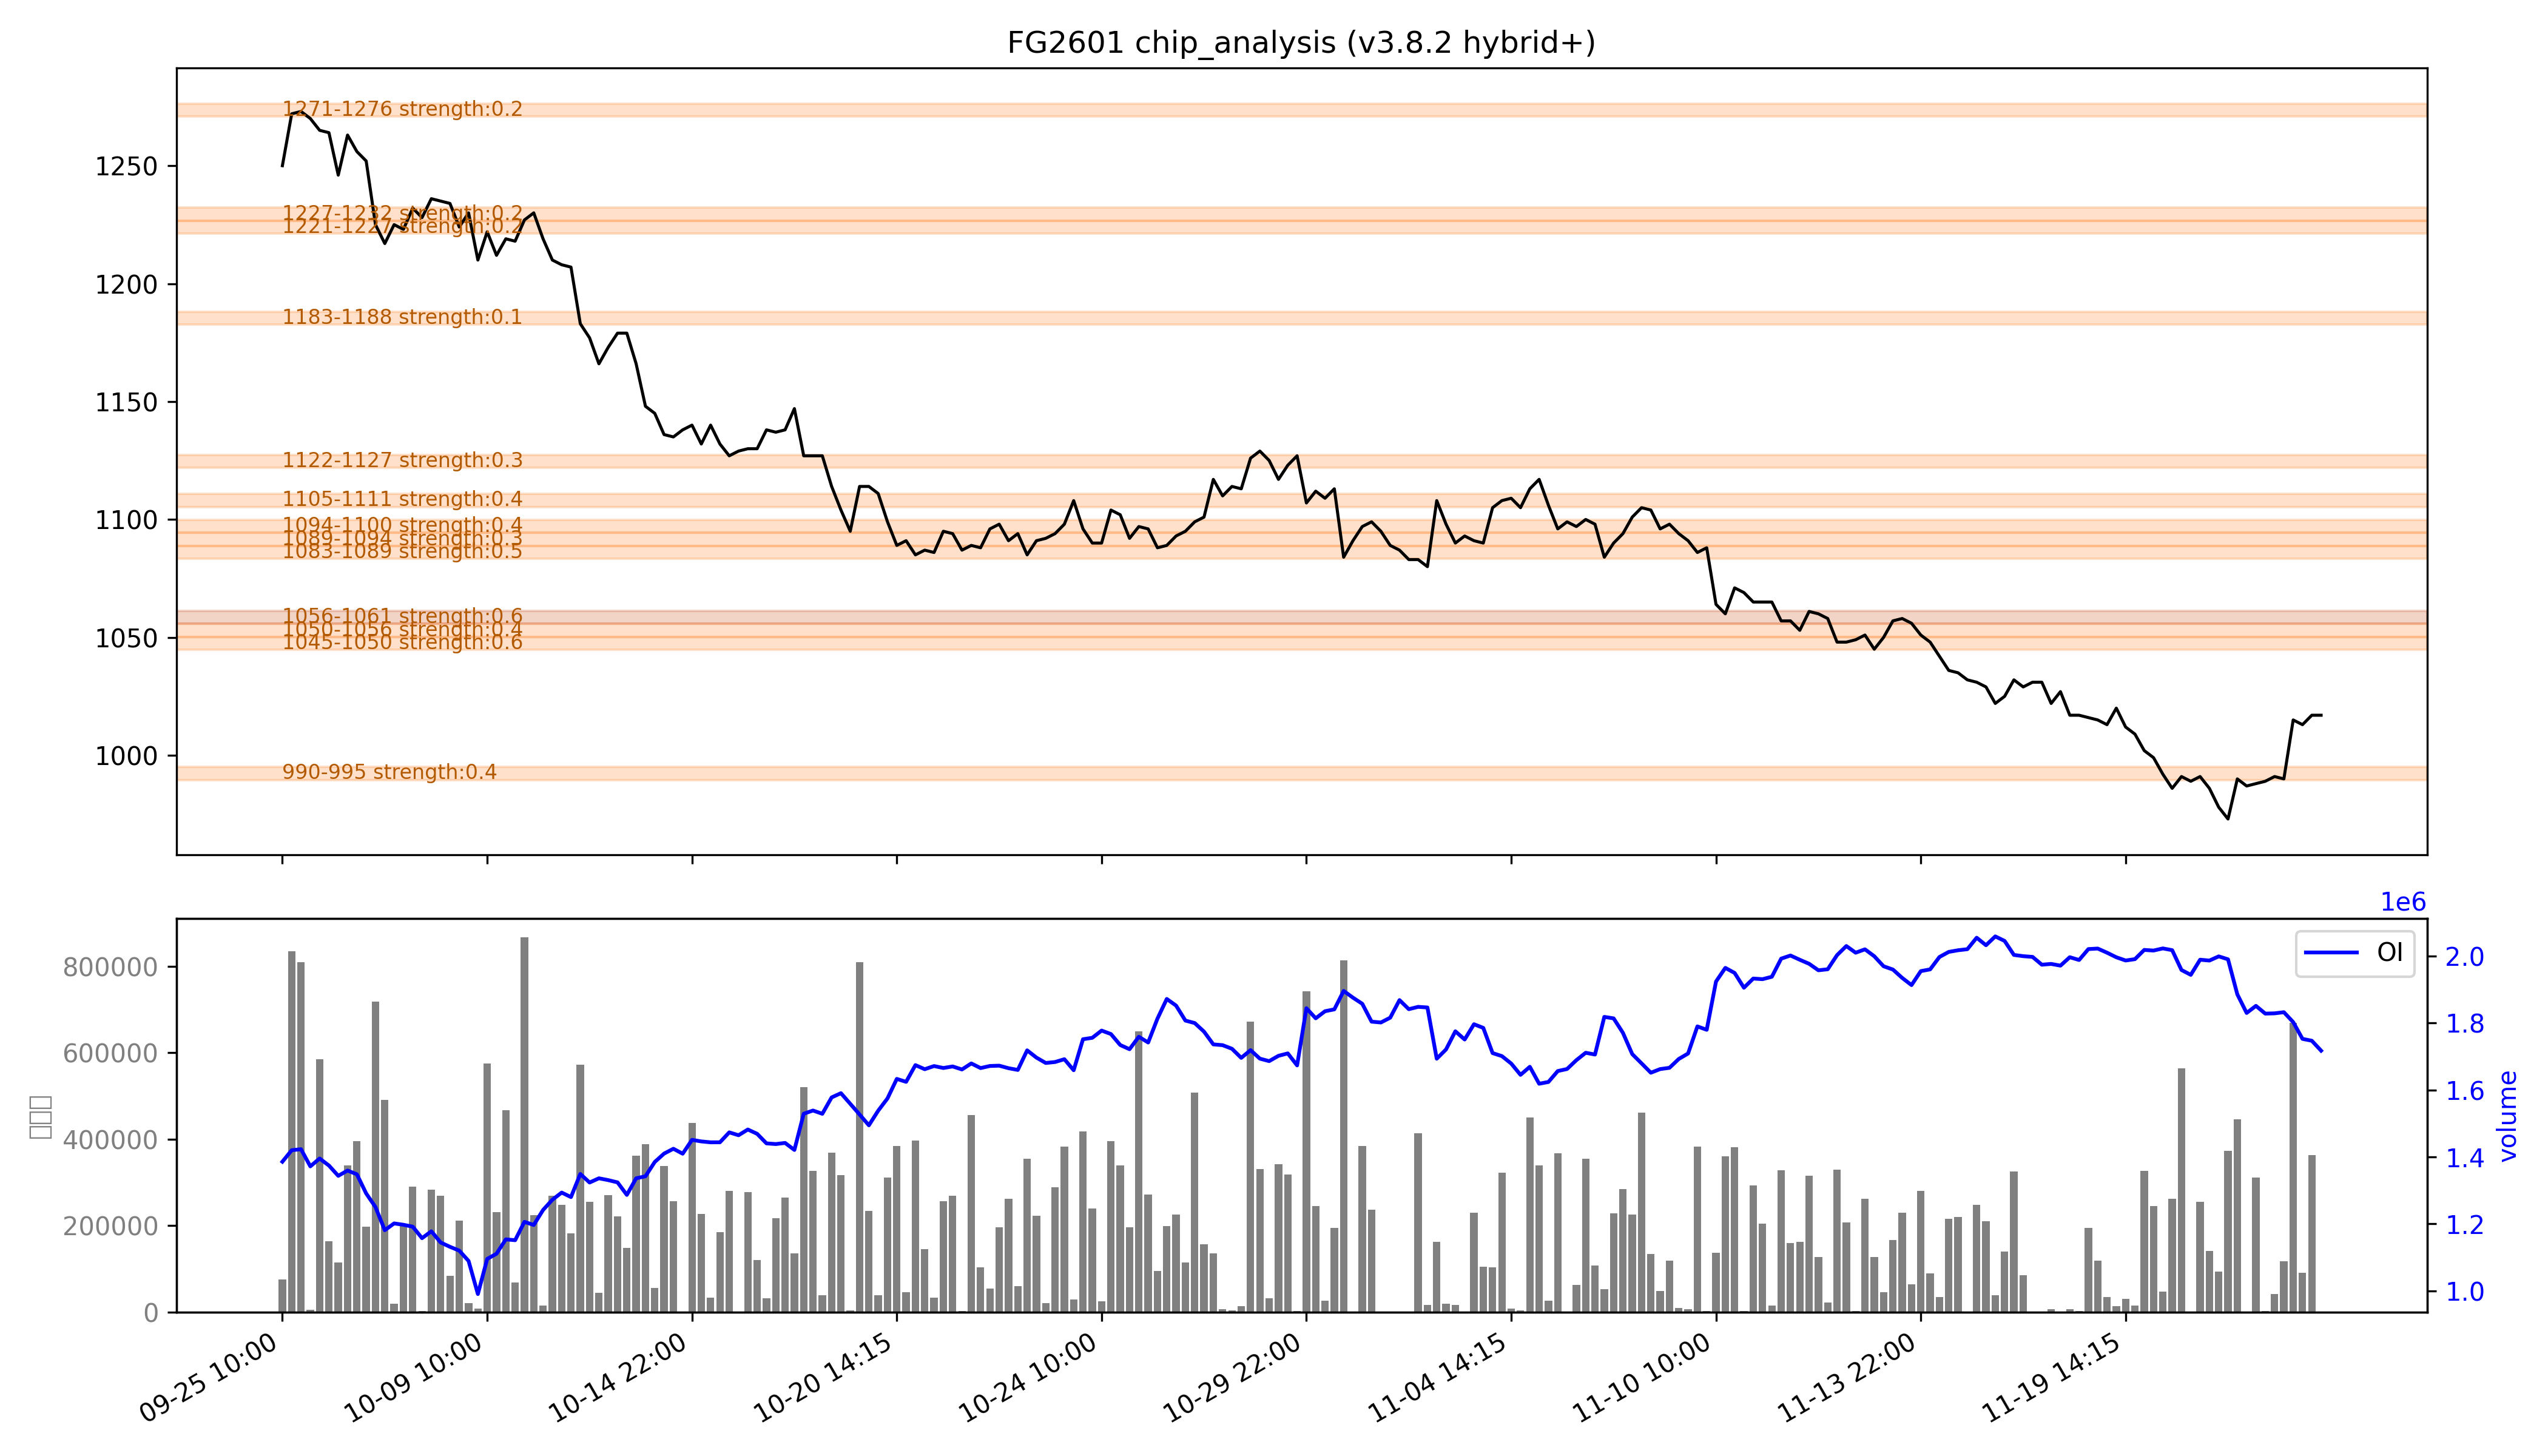

The table this chart was drawn from, first rows:
low, high, recent_strength, all_strength, avg_strength, persistent, zone_type
990, 995, 0.6, 0.1, 0.4, False, 短期区
1045, 1050, 强：1.0, 0.2, 强：0.6, False, 短期区
1050, 1056, 强：0.7, 0.1, 0.4, False, 短期区
1056, 1061, 强：0.9, 0.3, 强：0.6, True, 持久区
1083, 1089, 0.0, 强：1.0, 强：0.5, False, 短期区
1089, 1094, 0.0, 0.5, 0.3, False, 短期区
1094, 1100, 0.0, 强：0.8, 0.4, False, 短期区
1105, 1111, 0.0, 强：0.7, 0.4, False, 短期区
1122, 1127, 0.0, 0.7, 0.3, False, 短期区
1183, 1188, 0.0, 0.3, 0.1, False, 短期区
1221, 1227, 0.0, 0.4, 0.2, False, 短期区
1227, 1232, 0.0, 0.4, 0.2, False, 短期区
1271, 1276, 0.0, 0.3, 0.2, False, 短期区
